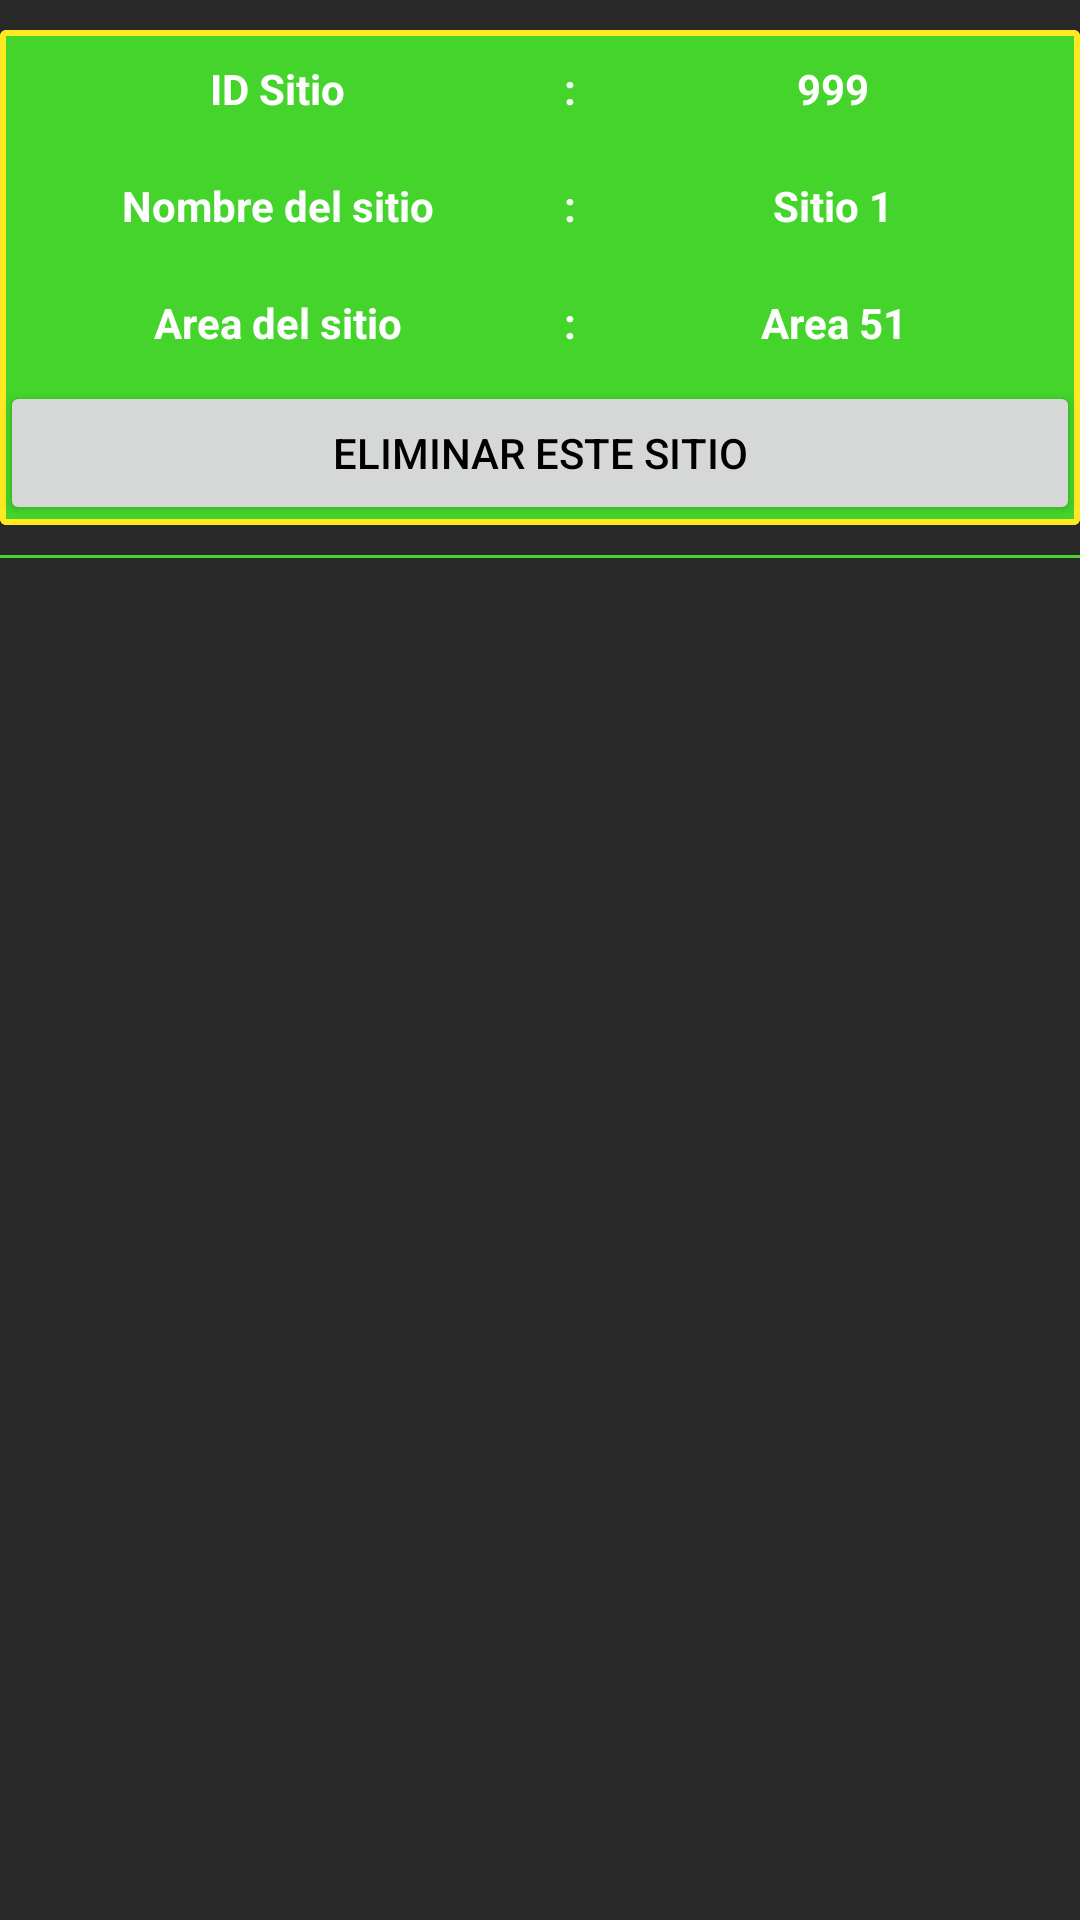

Layout XML and referenced resources for this Android screen:
<!-- AndroidManifest.xml: application theme AppTheme -->
<!-- res/layout/list_sitio.xml -->
<?xml version="1.0" encoding="utf-8"?>
<LinearLayout xmlns:android="http://schemas.android.com/apk/res/android"
    android:layout_width="match_parent"
    android:layout_height="187dp"
    android:orientation="vertical"
    android:paddingTop="10dp">


    <LinearLayout
        android:layout_width="match_parent"
        android:layout_height="wrap_content"
        android:paddingBottom="10dp">

        <androidx.cardview.widget.CardView
            android:layout_width="match_parent"
            android:layout_height="wrap_content">

            <TableLayout
                android:id="@+id/tablaSitios"
                android:layout_width="match_parent"
                android:layout_height="wrap_content"
                android:background="@drawable/cell_shape">

                <TableRow>
                    <TextView
                        android:text="ID Sitio"
                        android:textColor="@color/blanco"
                        android:textStyle="bold"
                        android:gravity="center"
                        android:paddingBottom="10dp"
                        android:paddingTop="10dp"
                        android:layout_width="250dp"
                        android:layout_weight="1"/>

                    <TextView
                        android:text=" : "
                        android:paddingBottom="10dp"
                        android:paddingTop="10dp"
                        android:textColor="@color/blanco"
                        android:textStyle="bold"/>
                    <TextView
                        android:id="@+id/tvIdSitio"
                        android:layout_width="230dp"
                        android:layout_height="wrap_content"
                        android:layout_weight="1"
                        android:gravity="center"
                        android:paddingBottom="10dp"
                        android:paddingTop="10dp"
                        android:text="999"
                        android:textColor="@color/blanco"
                        android:textStyle="bold" />

                </TableRow>

                <TableRow>
                    <TextView
                        android:text="Nombre del sitio"
                        android:gravity="center"
                        android:textColor="@color/blanco"
                        android:textStyle="bold"
                        android:paddingBottom="10dp"
                        android:paddingTop="10dp"
                        android:layout_width="250dp"
                        android:layout_weight="1"/>

                    <TextView
                        android:text=" : "
                        android:textColor="@color/blanco"
                        android:textStyle="bold"
                        android:paddingBottom="10dp"
                        android:paddingTop="10dp"/>
                    <TextView
                        android:id="@+id/tvNombreSitio"
                        android:layout_width="230dp"
                        android:layout_height="wrap_content"
                        android:layout_weight="1"
                        android:ellipsize="marquee"
                        android:gravity="center"
                        android:marqueeRepeatLimit="marquee_forever"
                        android:paddingBottom="10dp"
                        android:paddingTop="10dp"
                        android:scrollHorizontally="true"
                        android:singleLine="true"
                        android:text="Sitio 1"
                        android:textColor="@color/blanco"
                        android:textStyle="bold" />
                </TableRow>

                <TableRow>
                    <TextView
                        android:text="Area del sitio"
                        android:paddingBottom="10dp"
                        android:paddingTop="10dp"
                        android:gravity="center"
                        android:layout_width="250dp"
                        android:layout_weight="1"
                        android:textColor="@color/blanco"
                        android:textStyle="bold"/>

                    <TextView
                        android:text=" : "
                        android:paddingBottom="10dp"
                        android:paddingTop="10dp"
                        android:textColor="@color/blanco"
                        android:textStyle="bold"/>
                    <TextView
                        android:id="@+id/tvNombreArea"
                        android:layout_width="230dp"
                        android:layout_height="wrap_content"
                        android:layout_weight="1"
                        android:ellipsize="marquee"
                        android:gravity="center"
                        android:marqueeRepeatLimit="marquee_forever"
                        android:paddingBottom="10dp"
                        android:paddingTop="10dp"
                        android:scrollHorizontally="true"
                        android:singleLine="true"
                        android:text="Area 51"
                        android:textColor="@color/blanco"
                        android:textStyle="bold" />
                </TableRow>

                <TableRow>
                    <Button
                        android:id="@+id/btnEliminarSitio"
                        style="@style/Widget.AppCompat.Button"
                        android:layout_weight="1"
                        android:text="Eliminar este sitio"
                        android:textColor="@color/negro" />
                </TableRow>


            </TableLayout>

        </androidx.cardview.widget.CardView>
    </LinearLayout>


    <View
        android:id="@+id/line"
        android:layout_width="match_parent"
        android:layout_height="1dp"
        android:layout_gravity="top"
        android:layout_weight="0"
        android:background="@color/colorAccent"
        android:foregroundGravity="center" />


</LinearLayout>
<!-- resources referenced by this layout -->
<resources>
  <color name="blanco">#ffffff</color>
  <color name="colorAccent">#44d42c</color>
  <color name="negro">#000000</color>
  <!-- drawable cell_shape (drawable) -->
  <?xml version="1.0" encoding="utf-8"?>
  <shape
      xmlns:android="http://schemas.android.com/apk/res/android"
      android:shape= "rectangle">
      <solid android:color="@color/colorAccent"></solid>
  
      <stroke android:color="@color/bordeSeleccion"
          android:width="2dp" />
  </shape>
  <style name="AppTheme" parent="Theme.AppCompat.Light.DarkActionBar">
          
          <item name="colorPrimary">@color/colorAccent</item>
          <item name="colorAccent">@color/colorAccent</item>
          <item name="android:colorBackground">@color/background_material_light</item>
          <item name="android:colorForeground">@color/foreground_material_light</item>
          <item name="android:textColorPrimary">@android:color/black</item>
          <item name="android:textColorPrimaryInverse">@color/colorAccent</item>
          <item name="android:windowBackground">?android:attr/colorBackground</item>
          <item name="android:textColorSecondary">@color/colorAccent</item>
  
      </style>
  <color name="bordeSeleccion">#ffe921</color>
  <color name="background_material_light">#292929</color>
  <color name="foreground_material_light">#e5dddd</color>
</resources>
